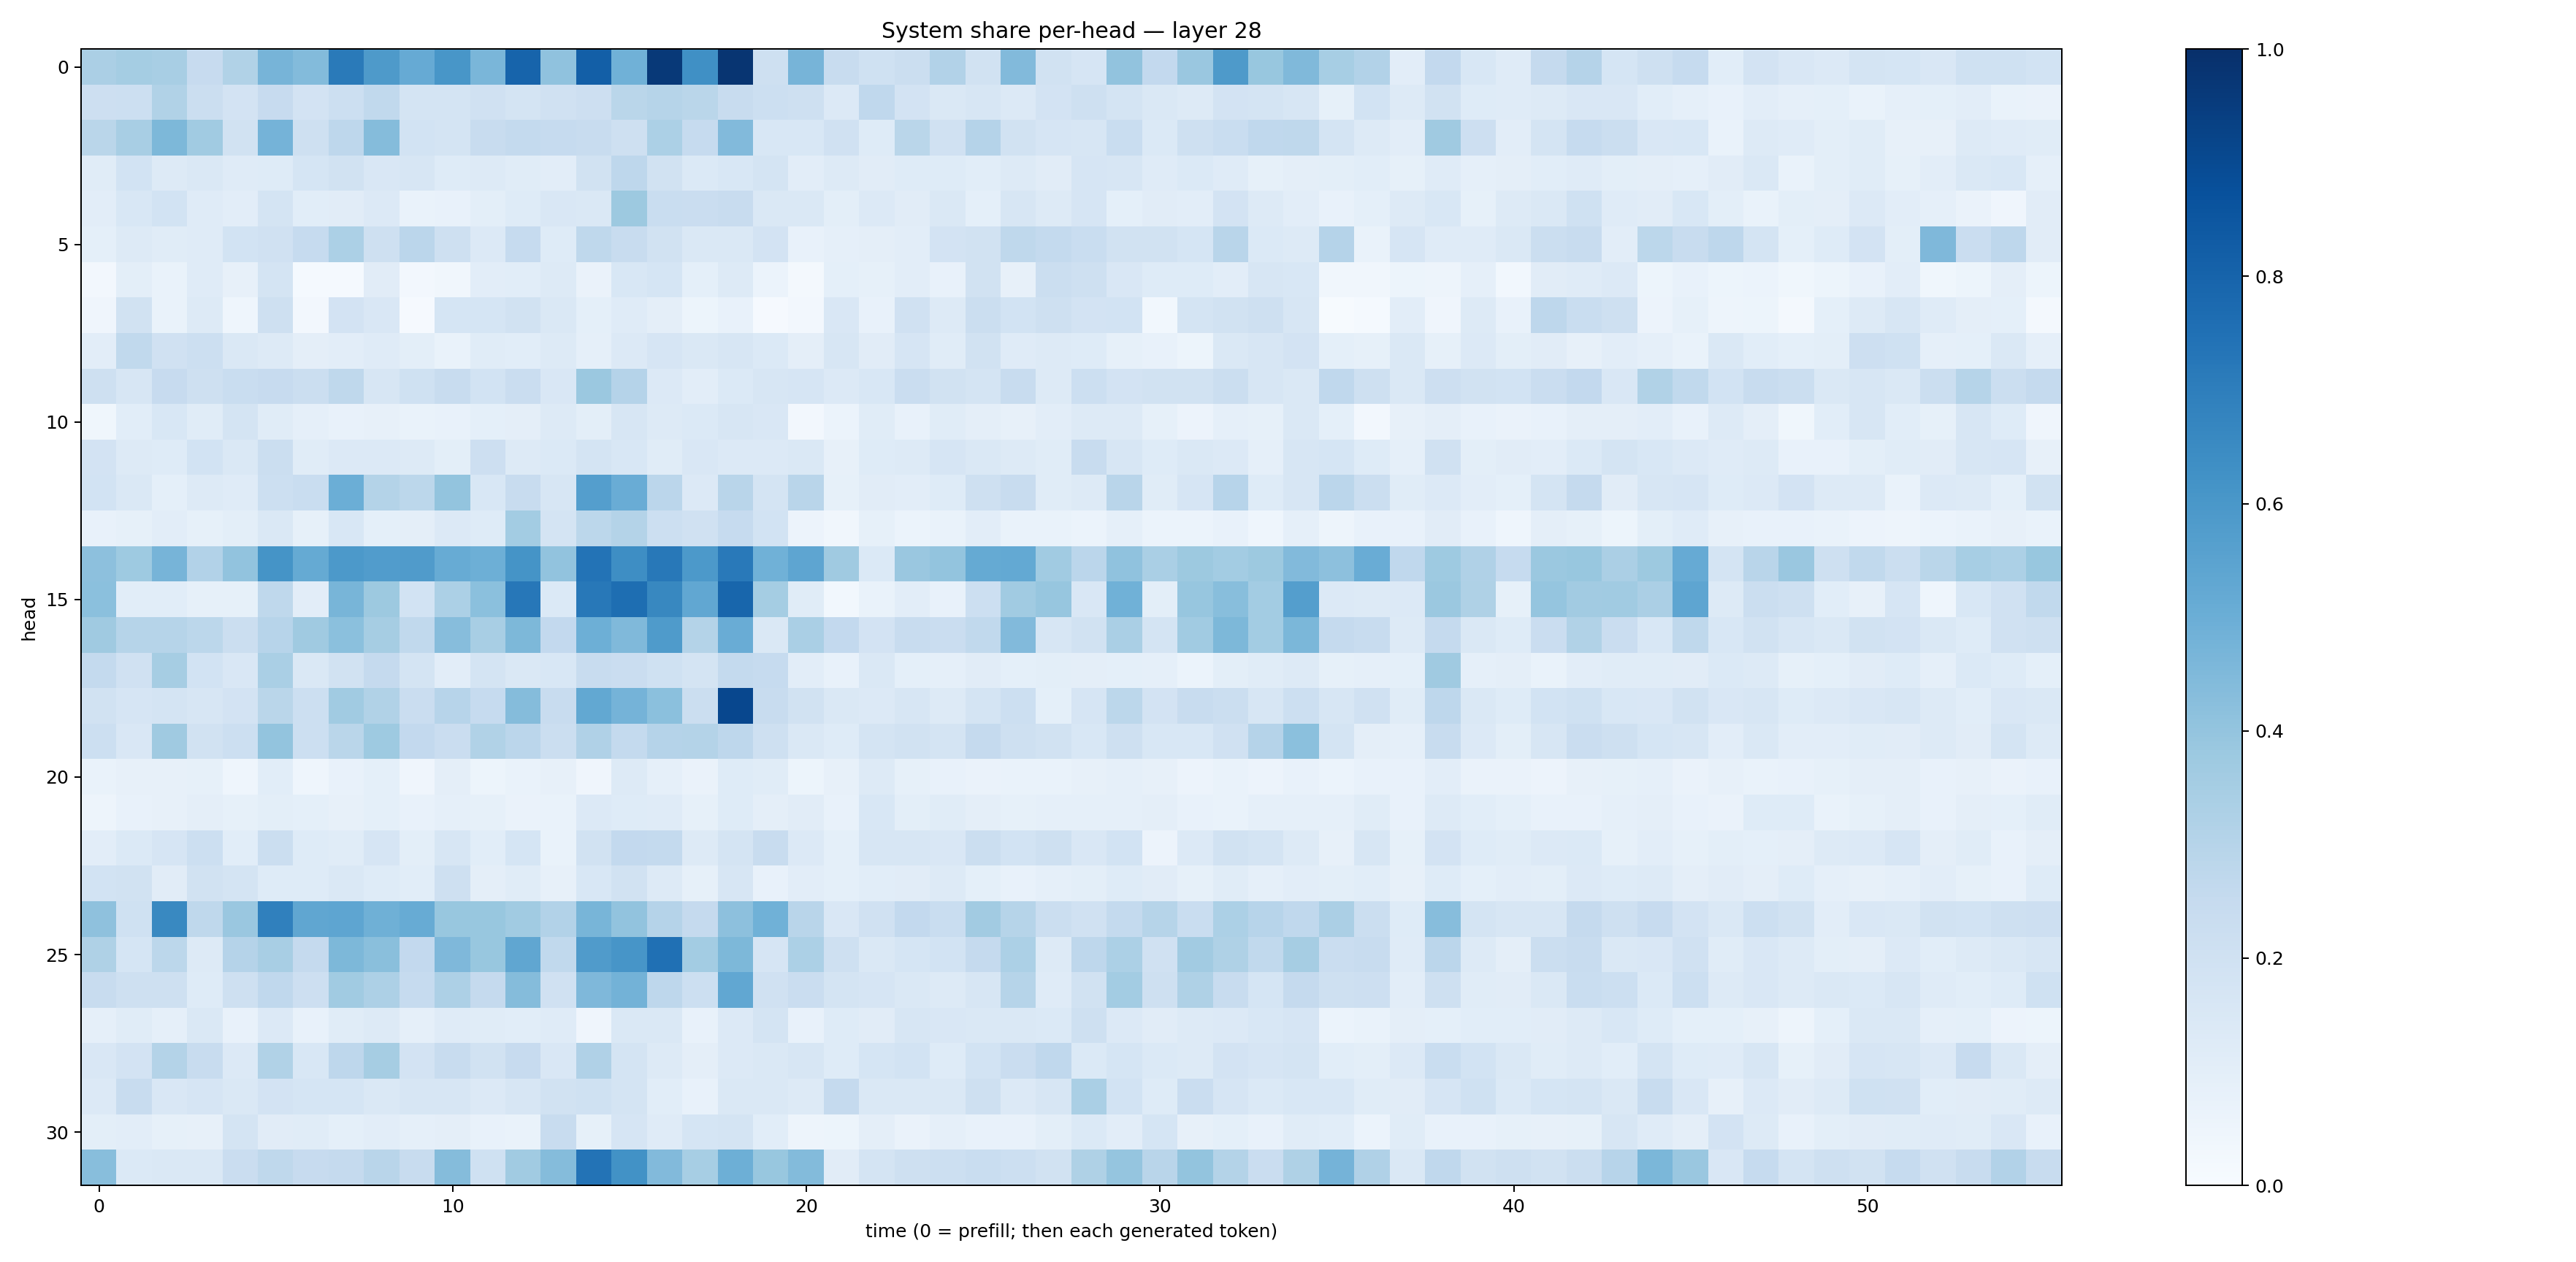

The data file committed next to this chart (first rows):
0.3322397, 0.35318866, 0.34151924, 0.24543005, 0.31373453, 0.47223398, 0.43836388, 0.7117503, 0.5867235, 0.5118094, 0.6039089, 0.46205997, 0.7994374, 0.4087595, 0.81860673, 0.48721892, 0.96324694, 0.63105214, 0.9779478, 0.2106458, 0.47207937, 0.23696686, 0.20071973, 0.22228584
0.211, 0.2158, 0.3153, 0.221, 0.1834, 0.2422, 0.1805, 0.215, 0.2619, 0.1779, 0.1797, 0.1985, 0.1738, 0.1991, 0.2117, 0.288, 0.3006, 0.2853, 0.2419, 0.217, 0.2093, 0.1347, 0.267, 0.1803
0.2862, 0.3427, 0.4555, 0.367, 0.1926, 0.4764, 0.2039, 0.274, 0.4367, 0.1841, 0.1723, 0.2355, 0.2553, 0.2464, 0.2354, 0.2067, 0.3283, 0.2474, 0.4423, 0.1556, 0.155, 0.1961, 0.1225, 0.2868
0.1168, 0.1848, 0.1254, 0.1474, 0.1203, 0.1219, 0.1687, 0.1897, 0.1486, 0.1615, 0.1234, 0.1264, 0.1148, 0.1042, 0.1911, 0.2752, 0.1919, 0.1391, 0.1542, 0.177, 0.104, 0.1266, 0.1106, 0.1233
0.1041, 0.1558, 0.1875, 0.1195, 0.1034, 0.1735, 0.1067, 0.1133, 0.1364, 0.06878, 0.07035, 0.09847, 0.1218, 0.1505, 0.1468, 0.3758, 0.2337, 0.2299, 0.2351, 0.1445, 0.1409, 0.09864, 0.1343, 0.1126
0.0931, 0.1275, 0.1152, 0.1174, 0.1845, 0.1971, 0.2494, 0.3295, 0.2071, 0.2832, 0.2095, 0.1356, 0.247, 0.1236, 0.2706, 0.235, 0.1936, 0.1471, 0.143, 0.1805, 0.07371, 0.08668, 0.09506, 0.1055
0.02612, 0.1007, 0.0666, 0.1173, 0.08071, 0.1756, 0.01255, 0.01302, 0.113, 0.02575, 0.03455, 0.105, 0.1058, 0.1289, 0.06513, 0.1525, 0.1703, 0.08987, 0.127, 0.06206, 0.02163, 0.09145, 0.08308, 0.1045
0.04288, 0.1903, 0.06859, 0.1281, 0.04645, 0.2051, 0.02546, 0.183, 0.1515, 0.009149, 0.1717, 0.1683, 0.1951, 0.1447, 0.09247, 0.1203, 0.09474, 0.0542, 0.07186, 0.009781, 0.02501, 0.1519, 0.07326, 0.1979
0.1019, 0.2653, 0.1982, 0.2179, 0.1483, 0.1269, 0.09586, 0.1026, 0.1203, 0.09935, 0.06723, 0.1138, 0.106, 0.132, 0.08639, 0.1348, 0.1678, 0.1483, 0.158, 0.1404, 0.09653, 0.1621, 0.1128, 0.167
0.2102, 0.1603, 0.2447, 0.2109, 0.2317, 0.2441, 0.2188, 0.2714, 0.1597, 0.2023, 0.238, 0.1852, 0.2292, 0.1523, 0.3804, 0.3015, 0.1362, 0.1034, 0.1379, 0.1638, 0.167, 0.1331, 0.1537, 0.2271
0.03876, 0.1061, 0.1546, 0.1162, 0.1772, 0.1145, 0.08789, 0.07396, 0.07854, 0.06686, 0.07205, 0.09375, 0.09531, 0.1285, 0.09804, 0.1618, 0.1277, 0.1367, 0.1639, 0.1505, 0.02618, 0.05977, 0.1159, 0.07288
0.1807, 0.1316, 0.1242, 0.1851, 0.144, 0.2255, 0.1152, 0.1362, 0.1359, 0.1268, 0.1011, 0.2144, 0.126, 0.1388, 0.1778, 0.1523, 0.1153, 0.149, 0.1356, 0.1362, 0.1478, 0.08081, 0.1217, 0.1282
0.1844, 0.1448, 0.09215, 0.1322, 0.1174, 0.2184, 0.2319, 0.4988, 0.3055, 0.2793, 0.3991, 0.1539, 0.2382, 0.1626, 0.5687, 0.5078, 0.2823, 0.1332, 0.2915, 0.1744, 0.2916, 0.08343, 0.1114, 0.1033
0.07721, 0.08532, 0.1054, 0.08212, 0.1001, 0.1439, 0.08374, 0.154, 0.09335, 0.09727, 0.1358, 0.1245, 0.3592, 0.1769, 0.2794, 0.305, 0.216, 0.1976, 0.2486, 0.1851, 0.05807, 0.03341, 0.08465, 0.06222
0.4179, 0.3726, 0.4707, 0.3099, 0.4062, 0.6138, 0.5195, 0.5918, 0.5748, 0.579, 0.5092, 0.4935, 0.6157, 0.4031, 0.7395, 0.6382, 0.7212, 0.5908, 0.7157, 0.4862, 0.5354, 0.3708, 0.1396, 0.3844
0.4209, 0.1068, 0.1062, 0.08376, 0.08353, 0.272, 0.1024, 0.4649, 0.3759, 0.185, 0.329, 0.4194, 0.7238, 0.1387, 0.7226, 0.7613, 0.6613, 0.5276, 0.7914, 0.3528, 0.1139, 0.02924, 0.06745, 0.1031
0.3672, 0.2986, 0.2996, 0.2811, 0.2245, 0.2961, 0.3674, 0.4181, 0.3491, 0.2651, 0.4317, 0.3423, 0.4547, 0.2594, 0.4952, 0.4485, 0.5842, 0.3051, 0.5065, 0.1467, 0.3365, 0.2592, 0.18, 0.2353
0.2547, 0.1956, 0.3478, 0.1868, 0.1493, 0.3392, 0.1448, 0.1881, 0.2508, 0.1793, 0.1051, 0.174, 0.1441, 0.1528, 0.2356, 0.2286, 0.2008, 0.1736, 0.2566, 0.2474, 0.1024, 0.07478, 0.1481, 0.09352
0.1911, 0.1679, 0.1734, 0.1596, 0.1815, 0.289, 0.218, 0.3666, 0.3164, 0.2269, 0.2941, 0.2483, 0.4349, 0.2414, 0.5246, 0.4754, 0.4207, 0.2236, 0.909, 0.2418, 0.1939, 0.1473, 0.1336, 0.1566
0.2182, 0.1504, 0.3699, 0.1942, 0.2152, 0.4022, 0.2174, 0.2885, 0.3726, 0.2602, 0.2266, 0.3126, 0.2821, 0.2228, 0.3199, 0.2546, 0.3036, 0.3081, 0.2748, 0.2079, 0.1418, 0.1234, 0.1727, 0.188
0.06968, 0.08089, 0.08093, 0.08521, 0.04355, 0.1084, 0.04382, 0.07686, 0.09071, 0.04056, 0.09558, 0.05182, 0.06762, 0.07885, 0.04107, 0.1327, 0.08859, 0.06609, 0.1249, 0.1152, 0.05317, 0.08189, 0.1312, 0.08393
0.04958, 0.07206, 0.07843, 0.0976, 0.08545, 0.1011, 0.09152, 0.07942, 0.09167, 0.07555, 0.08809, 0.08548, 0.06427, 0.06884, 0.1329, 0.1229, 0.1181, 0.08207, 0.1236, 0.09763, 0.1128, 0.07476, 0.1536, 0.1005
0.1029, 0.1378, 0.1643, 0.217, 0.1085, 0.2259, 0.1231, 0.1169, 0.1649, 0.09986, 0.1581, 0.1074, 0.1688, 0.06887, 0.194, 0.2581, 0.2555, 0.1323, 0.1783, 0.2395, 0.1332, 0.09294, 0.1568, 0.1598
0.1873, 0.1894, 0.1102, 0.192, 0.175, 0.1239, 0.1221, 0.1468, 0.1218, 0.1072, 0.2054, 0.09456, 0.1168, 0.08059, 0.1555, 0.1908, 0.1263, 0.08473, 0.1588, 0.07132, 0.1033, 0.09314, 0.1079, 0.1128
0.4139, 0.2018, 0.6584, 0.27, 0.3833, 0.6887, 0.5339, 0.539, 0.4904, 0.5095, 0.39, 0.3892, 0.3639, 0.3094, 0.4654, 0.4026, 0.3014, 0.252, 0.4161, 0.4879, 0.2907, 0.1499, 0.1958, 0.2589
0.3209, 0.168, 0.2776, 0.1264, 0.3032, 0.3414, 0.2527, 0.4536, 0.4233, 0.2616, 0.4522, 0.3881, 0.5343, 0.2635, 0.5787, 0.6068, 0.7502, 0.3569, 0.4532, 0.1671, 0.3316, 0.2037, 0.1459, 0.1718
0.2366, 0.2053, 0.2061, 0.1236, 0.2082, 0.2692, 0.2129, 0.3663, 0.3258, 0.2472, 0.3261, 0.2524, 0.4353, 0.1968, 0.4511, 0.4781, 0.2764, 0.2175, 0.5312, 0.1971, 0.2291, 0.1773, 0.1674, 0.1438
0.0865, 0.1135, 0.08872, 0.1408, 0.07722, 0.1362, 0.07411, 0.116, 0.1323, 0.08903, 0.1203, 0.1141, 0.1092, 0.1179, 0.04024, 0.1474, 0.1412, 0.07789, 0.1352, 0.1756, 0.07264, 0.1213, 0.1114, 0.1614
0.1506, 0.1834, 0.3066, 0.2348, 0.1332, 0.3164, 0.153, 0.2773, 0.351, 0.1815, 0.2376, 0.1916, 0.2443, 0.1515, 0.3202, 0.1788, 0.1312, 0.09487, 0.136, 0.1417, 0.1624, 0.1223, 0.1702, 0.1855
0.1347, 0.2357, 0.1506, 0.1663, 0.1442, 0.1825, 0.1703, 0.1698, 0.1428, 0.1639, 0.1575, 0.1363, 0.1575, 0.19, 0.2014, 0.1731, 0.1069, 0.07389, 0.1446, 0.1474, 0.1308, 0.251, 0.1415, 0.1479
0.09869, 0.1021, 0.08255, 0.07956, 0.172, 0.112, 0.1146, 0.09012, 0.1049, 0.08628, 0.09402, 0.07476, 0.06711, 0.2397, 0.08434, 0.1677, 0.118, 0.1687, 0.1743, 0.1089, 0.04972, 0.05462, 0.09463, 0.0658
0.4271, 0.1372, 0.1413, 0.1431, 0.2279, 0.2724, 0.243, 0.2517, 0.2926, 0.2351, 0.4343, 0.2001, 0.3644, 0.4361, 0.7417, 0.6216, 0.4419, 0.3463, 0.4935, 0.3871, 0.439, 0.1106, 0.1732, 0.2057
